The GitHub repository ibrahimaddou/4ESGI_PROJET_Frameworks_Deep_Learning_Groupe5 contains a labelled image folder "processed" with 4 categories: background, badge, briquet, telephone. Examples follow, each with its label.

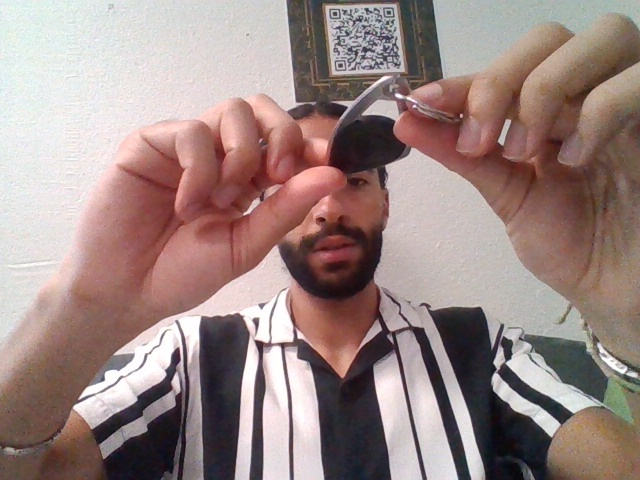
Label: badge

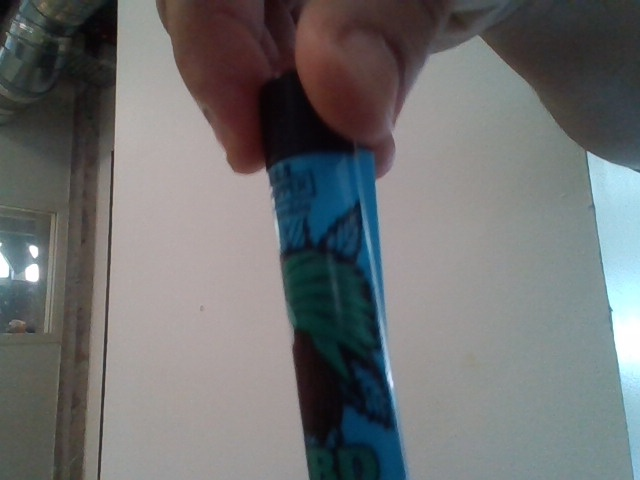
Label: briquet

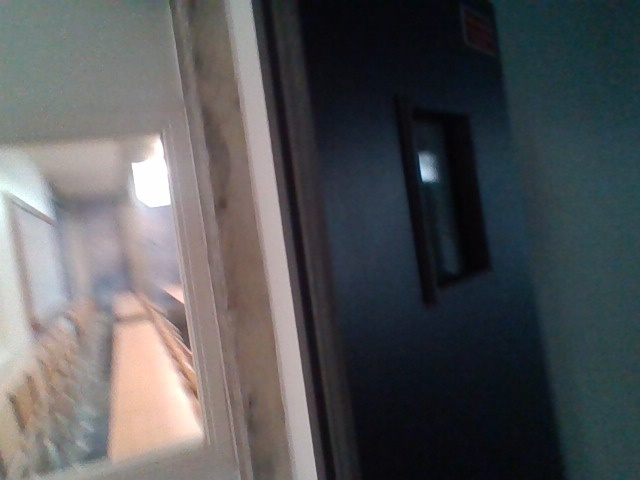
Label: background

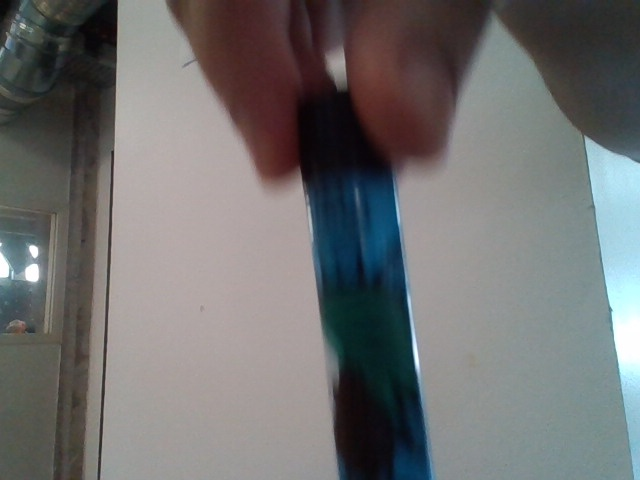
Label: briquet

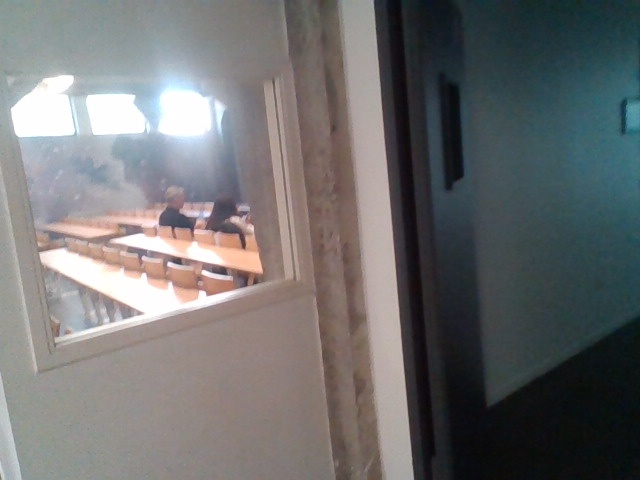
Label: background

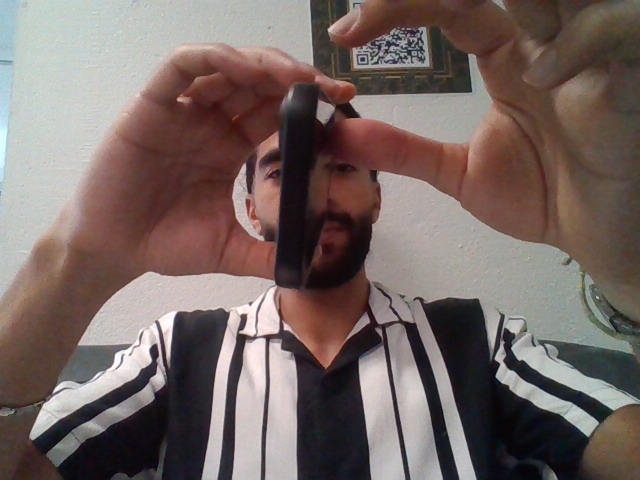
Label: telephone
